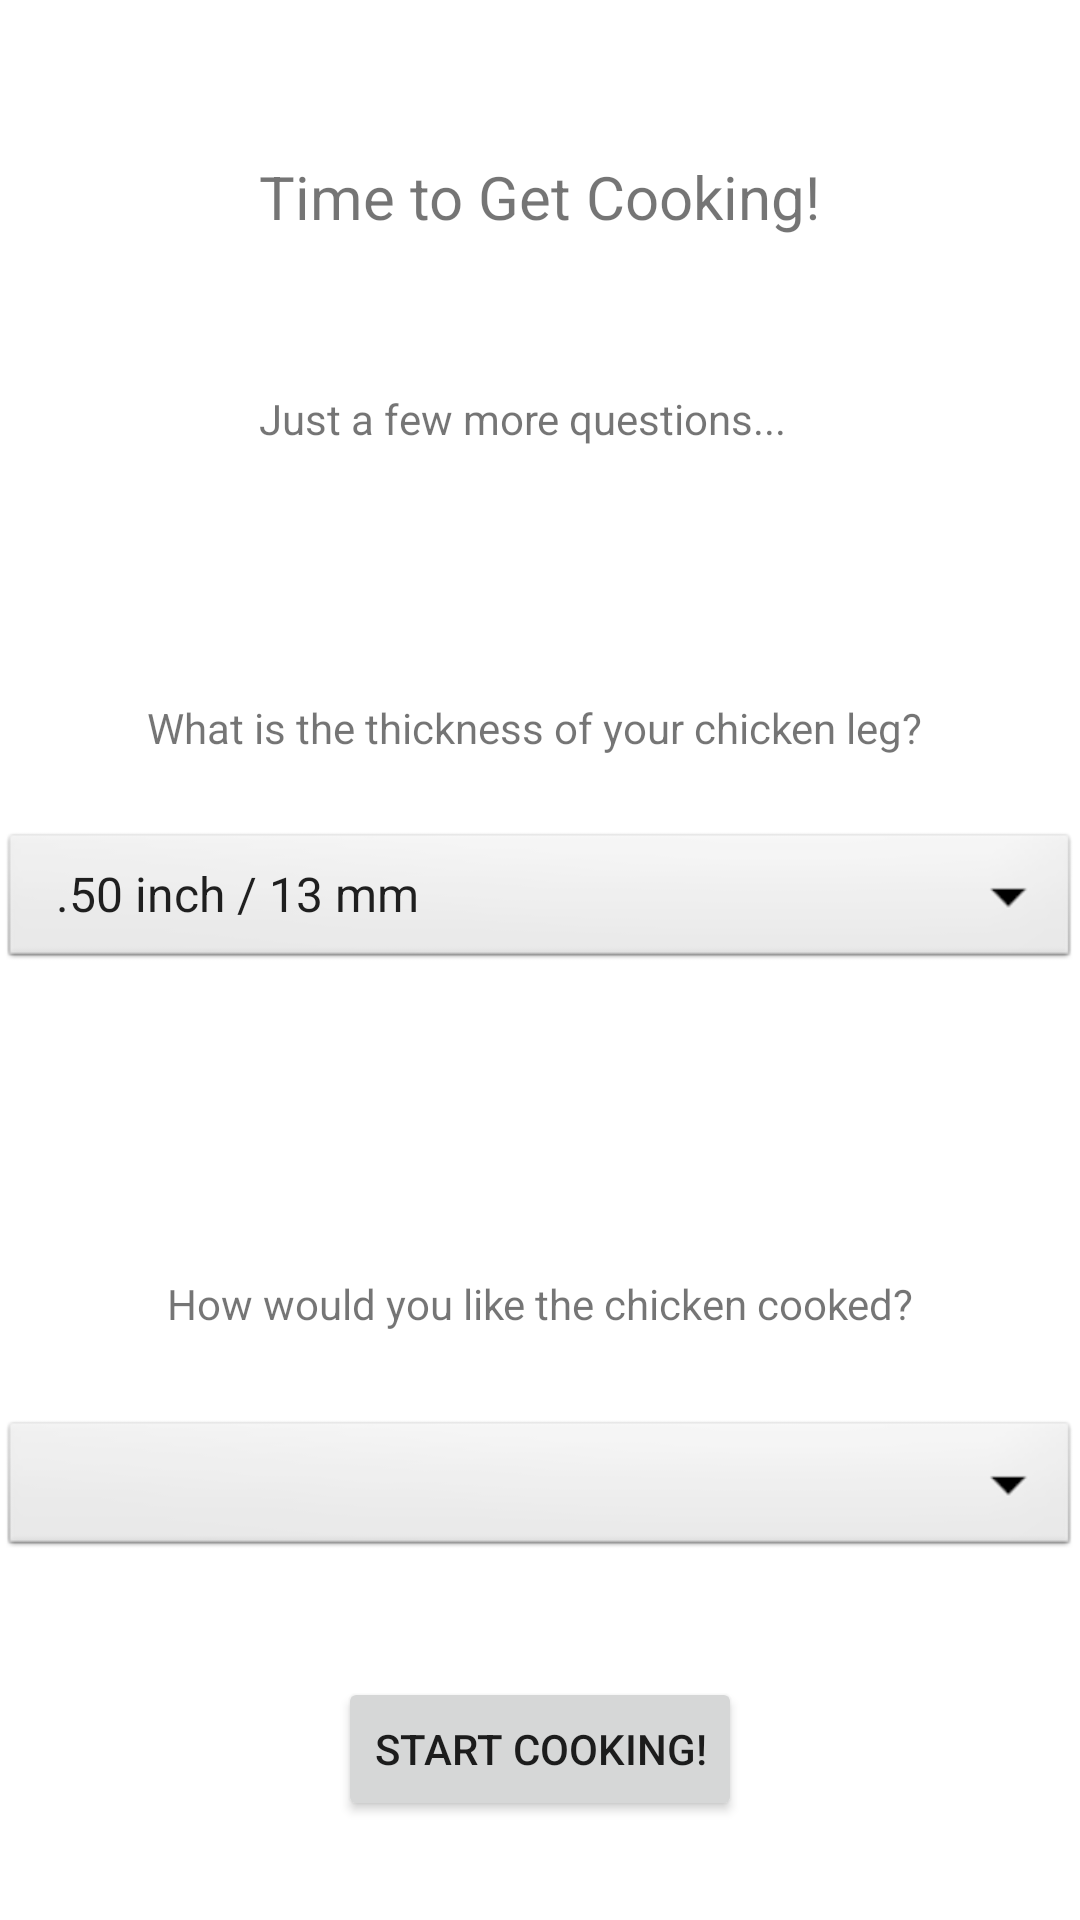

Write the Android layout XML for this screen, with the resource values it uses.
<!-- AndroidManifest.xml: application theme Theme.SousVide -->
<!-- res/layout/activity_chick_leg.xml -->
<?xml version="1.0" encoding="utf-8"?>
<ScrollView xmlns:android="http://schemas.android.com/apk/res/android"
    xmlns:app="http://schemas.android.com/apk/res-auto"
    xmlns:tools="http://schemas.android.com/tools"
    android:layout_width="match_parent"
    android:layout_height="match_parent"
    tools:context=".TypeBeefCook"
    >

    <androidx.constraintlayout.widget.ConstraintLayout
        android:layout_width="match_parent"
        android:layout_height="match_parent"
        tools:context=".ChickLeg">

        <Spinner
            android:id="@+id/spinChickLeg"
            android:layout_width="0dp"
            android:layout_height="wrap_content"
            android:layout_marginTop="276dp"
            android:background="@android:drawable/btn_dropdown"
            android:contentDescription="Pick Thickness"
            android:entries="@array/ChickenThick"
            android:spinnerMode="dropdown"
            app:layout_constraintEnd_toEndOf="parent"
            app:layout_constraintHorizontal_bias="0.0"
            app:layout_constraintStart_toStartOf="parent"
            app:layout_constraintTop_toTopOf="parent" />

        <TextView
            android:id="@+id/textView5"
            android:layout_width="wrap_content"
            android:layout_height="wrap_content"
            android:layout_marginTop="233dp"
            android:text="What is the thickness of your chicken leg? "
            android:textSize="14sp"
            app:layout_constraintEnd_toEndOf="parent"
            app:layout_constraintHorizontal_bias="0.5"
            app:layout_constraintStart_toStartOf="parent"
            app:layout_constraintTop_toTopOf="parent" />

        <TextView
            android:id="@+id/textView6"
            android:layout_width="wrap_content"
            android:layout_height="wrap_content"
            android:layout_marginTop="52dp"
            android:text="Time to Get Cooking!"
            android:textSize="20sp"
            app:layout_constraintEnd_toEndOf="parent"
            app:layout_constraintStart_toStartOf="parent"
            app:layout_constraintTop_toTopOf="parent" />

        <TextView
            android:id="@+id/textView7"
            android:layout_width="wrap_content"
            android:layout_height="wrap_content"
            android:layout_marginTop="51dp"
            android:text="Just a few more questions..."
            app:layout_constraintStart_toStartOf="@+id/textView6"
            app:layout_constraintTop_toBottomOf="@+id/textView6" />

        <Spinner
            android:id="@+id/spinTimeCook"
            android:layout_width="0dp"
            android:layout_height="wrap_content"
            android:layout_marginTop="472dp"
            android:background="@android:drawable/btn_dropdown"
            android:contentDescription="Pick Time"
            android:spinnerMode="dropdown"
            app:layout_constraintEnd_toEndOf="parent"
            app:layout_constraintHorizontal_bias="0.0"
            app:layout_constraintStart_toStartOf="parent"
            app:layout_constraintTop_toTopOf="parent" />

        <TextView
            android:id="@+id/textView8"
            android:layout_width="wrap_content"
            android:layout_height="wrap_content"
            android:layout_marginBottom="28dp"
            android:text="How would you like the chicken cooked?"
            android:textSize="14sp"
            app:layout_constraintBottom_toTopOf="@+id/spinTimeCook"
            app:layout_constraintEnd_toEndOf="parent"
            app:layout_constraintStart_toStartOf="parent" />

        <Button
            android:id="@+id/CookDisplaypage"
            android:layout_width="wrap_content"
            android:layout_height="wrap_content"
            android:layout_marginTop="559dp"
            android:text="Start Cooking!"
            app:layout_constraintEnd_toEndOf="parent"
            app:layout_constraintHorizontal_bias="0.5"
            app:layout_constraintStart_toStartOf="parent"
            app:layout_constraintTop_toTopOf="parent" />

    </androidx.constraintlayout.widget.ConstraintLayout>
</ScrollView>
<!-- resources referenced by this layout -->
<resources>
  <string-array name="ChickenThick">
          <item>.50 inch / 13 mm</item>
          <item>1.00 inch / 25 mm</item>
          <item>1.50 inch / 38 mm</item>
          <item>2.00 inch / 51 mm</item>
          <item>2.50 inch / 63 mm</item>
          <item>3.00 inch / 76 mm</item>
      </string-array>
  <style name="Theme.SousVide" parent="Theme.MaterialComponents.DayNight.DarkActionBar">
          
          <item name="colorPrimary">@color/purple_500</item>
          <item name="colorPrimaryVariant">@color/purple_700</item>
          <item name="colorOnPrimary">@color/white</item>
          
          <item name="colorSecondary">@color/teal_200</item>
          <item name="colorSecondaryVariant">@color/teal_700</item>
          <item name="colorOnSecondary">@color/black</item>
          
          <item name="android:statusBarColor" tools:targetApi="l">?attr/colorPrimaryVariant</item>
          
      </style>
  <!-- not gathered from this repository: default colours our renderer supplied (Android Studio template values) -->
  <color name="purple_500">#FF6200EE</color>
  <color name="purple_700">#FF3700B3</color>
  <color name="teal_200">#FF03DAC5</color>
  <color name="teal_700">#FF018786</color>
  <color name="black">#FF000000</color>
  <color name="white">#FFFFFFFF</color>
</resources>
